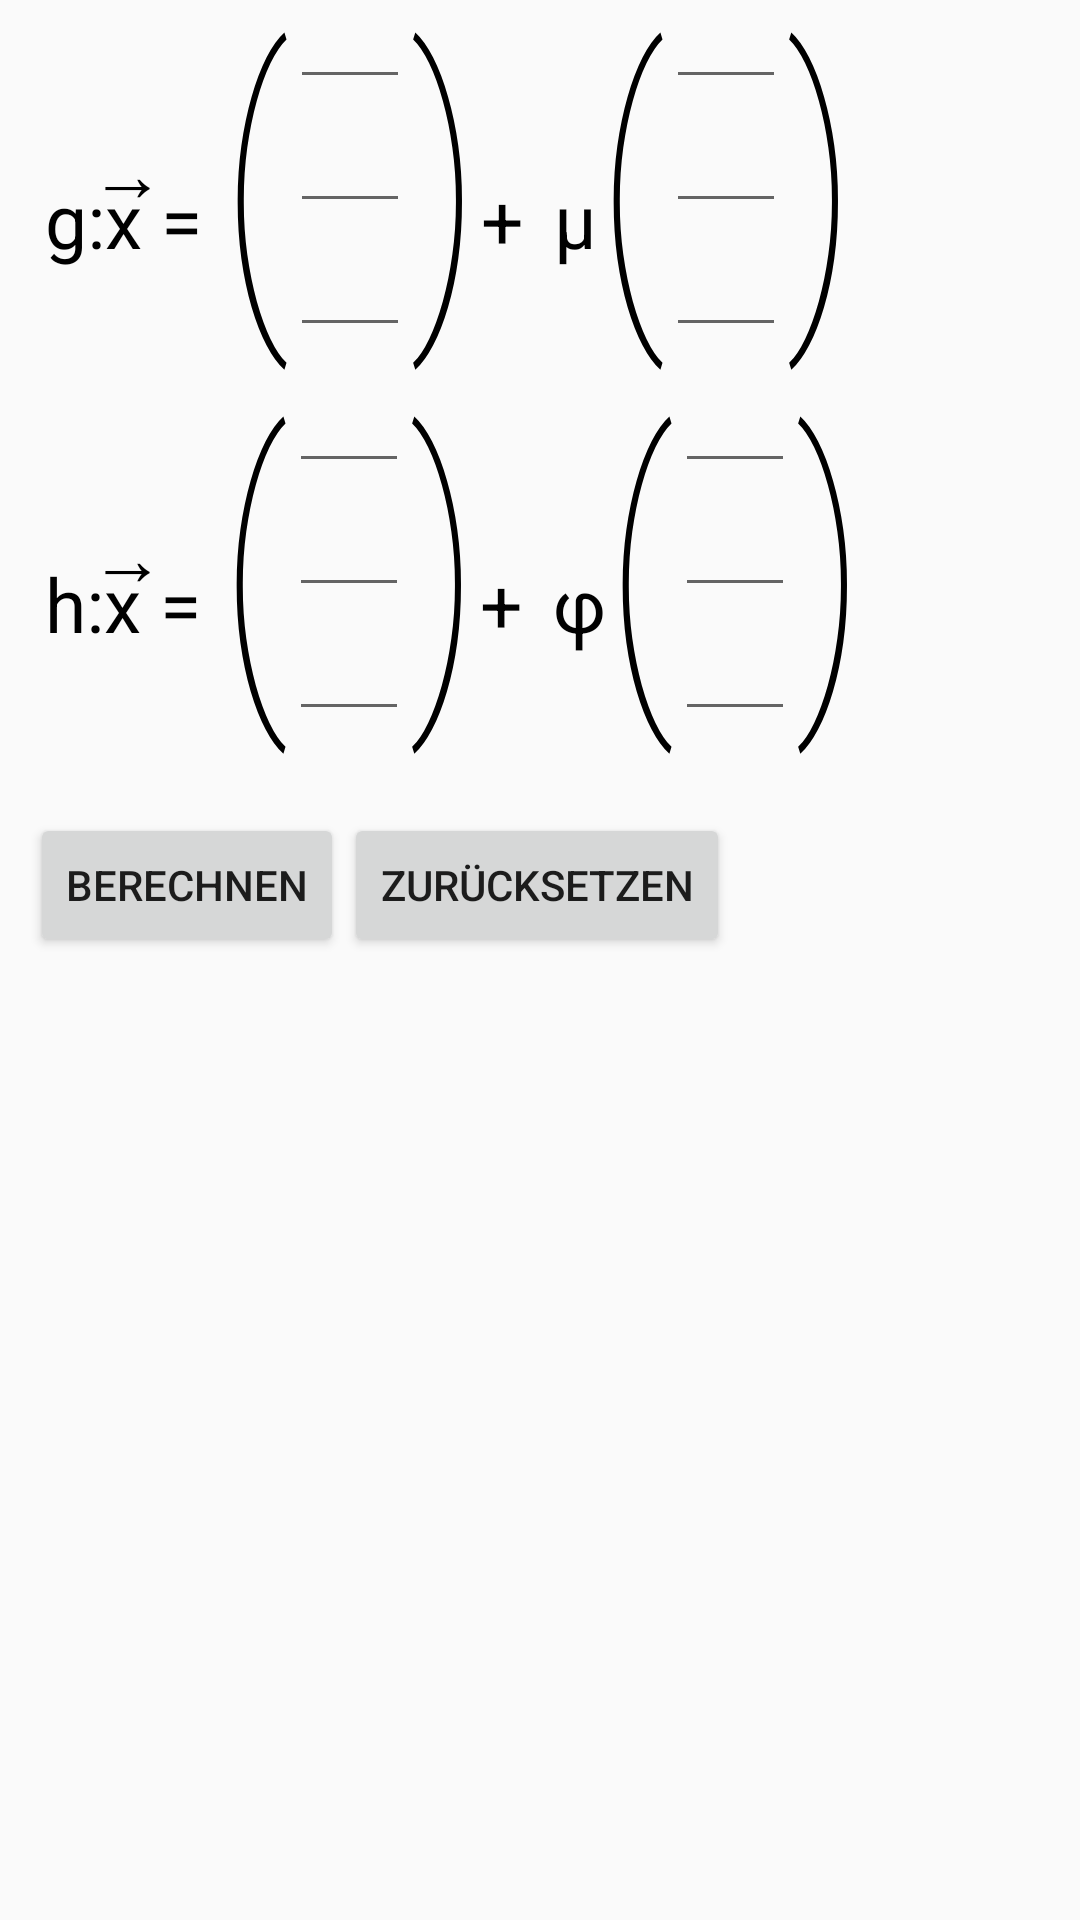

The Android layout XML behind this screen, and the referenced resources:
<!-- AndroidManifest.xml: application theme AppTheme -->
<!-- res/layout/fragement_gerade_gerade.xml -->
<?xml version="1.0" encoding="utf-8"?>
<LinearLayout xmlns:android="http://schemas.android.com/apk/res/android"
    xmlns:tools="http://schemas.android.com/tools"
    android:layout_width="match_parent"
    android:layout_height="match_parent"
    android:orientation="vertical">

    <TextView
        android:layout_width="wrap_content"
        android:layout_height="wrap_content"
        android:text="→"
        android:textColor="#000000"
        android:textSize="25sp"
        android:layout_marginLeft="30dp"
        android:layout_marginTop="40dp"/>

    <LinearLayout
        android:layout_width="wrap_content"
        android:layout_height="wrap_content"
        android:orientation="horizontal"
        android:layout_marginTop="-108dp">

        <TextView
            android:layout_width="wrap_content"
            android:layout_height="wrap_content"
            android:text="g:x = "
            android:textColor="#000000"
            android:textSize="25sp"
            android:layout_marginLeft="15dp"/>

        <TextView
            android:layout_width="wrap_content"
            android:layout_height="wrap_content"
            android:text="("
            android:textScaleX="0.7"
            android:fontFamily="sans-serif-thin"
            android:textSize="110sp"
            android:textColor="#000000"
            android:layout_marginTop="15dp"/>

        <LinearLayout
            android:layout_width="wrap_content"
            android:layout_height="wrap_content"
            android:orientation="vertical">

            <EditText
                android:id="@+id/v1_1"
                android:layout_width="40sp"
                android:layout_height="wrap_content"
                android:layout_marginTop="25dp"
                android:imeOptions="actionNext"/>

            <EditText
                android:id="@+id/v1_2"
                android:layout_width="40sp"
                android:layout_height="wrap_content"
                android:imeOptions="actionNext"/>

            <EditText
                android:id="@+id/v1_3"
                android:layout_width="40sp"
                android:layout_height="wrap_content"
                android:imeOptions="actionNext"/>

        </LinearLayout>

        <TextView
            android:layout_width="wrap_content"
            android:layout_height="wrap_content"
            android:text=")"
            android:textScaleX="0.7"
            android:fontFamily="sans-serif-thin"
            android:textSize="110sp"
            android:textColor="#000000"
            android:layout_marginTop="15dp"/>

        <TextView
            android:layout_width="wrap_content"
            android:layout_height="wrap_content"
            android:text="+"
            android:textColor="#000000"
            android:textSize="25sp"/>

        <TextView
            android:layout_width="wrap_content"
            android:layout_height="wrap_content"
            android:text="μ"
            android:textColor="#000000"
            android:textSize="25sp"
            android:layout_marginLeft="10dp"/>

        <TextView
            android:layout_width="wrap_content"
            android:layout_height="wrap_content"
            android:text="("
            android:textScaleX="0.7"
            android:fontFamily="sans-serif-thin"
            android:textSize="110sp"
            android:textColor="#000000"
            android:layout_marginTop="15dp"/>

        <LinearLayout
            android:layout_width="wrap_content"
            android:layout_height="wrap_content"
            android:orientation="vertical">

            <EditText
                android:id="@+id/v2_1"
                android:layout_width="40sp"
                android:layout_height="wrap_content"
                android:layout_marginTop="25dp"
                android:imeOptions="actionNext"/>

            <EditText
                android:id="@+id/v2_2"
                android:layout_width="40sp"
                android:layout_height="wrap_content"
                android:imeOptions="actionNext"/>

            <EditText
                android:id="@+id/v2_3"
                android:layout_width="40sp"
                android:layout_height="wrap_content"
                android:imeOptions="actionNext"/>

        </LinearLayout>

        <TextView
            android:layout_width="wrap_content"
            android:layout_height="wrap_content"
            android:text=")"
            android:textScaleX="0.7"
            android:fontFamily="sans-serif-thin"
            android:textSize="110sp"
            android:textColor="#000000"
            android:layout_marginTop="15dp"/>

    </LinearLayout>

    <TextView
        android:layout_width="wrap_content"
        android:layout_height="wrap_content"
        android:text="→"
        android:textColor="#000000"
        android:textSize="25sp"
        android:layout_marginLeft="30dp"
        android:layout_marginTop="40dp"/>

    <LinearLayout
        android:layout_width="wrap_content"
        android:layout_height="wrap_content"
        android:orientation="horizontal"
        android:layout_marginTop="-108dp">

        <TextView
            android:layout_width="wrap_content"
            android:layout_height="wrap_content"
            android:text="h:x = "
            android:textColor="#000000"
            android:textSize="25sp"
            android:layout_marginLeft="15dp"/>

        <TextView
            android:layout_width="wrap_content"
            android:layout_height="wrap_content"
            android:text="("
            android:textScaleX="0.7"
            android:fontFamily="sans-serif-thin"
            android:textSize="110sp"
            android:textColor="#000000"
            android:layout_marginTop="15dp"/>

        <LinearLayout
            android:layout_width="wrap_content"
            android:layout_height="wrap_content"
            android:orientation="vertical">

            <EditText
                android:id="@+id/v3_1"
                android:layout_width="40sp"
                android:layout_height="wrap_content"
                android:layout_marginTop="25dp"
                android:imeOptions="actionNext"/>

            <EditText
                android:id="@+id/v3_2"
                android:layout_width="40sp"
                android:layout_height="wrap_content"
                android:imeOptions="actionNext"/>

            <EditText
                android:id="@+id/v3_3"
                android:layout_width="40sp"
                android:layout_height="wrap_content"
                android:imeOptions="actionNext"/>

        </LinearLayout>

        <TextView
            android:layout_width="wrap_content"
            android:layout_height="wrap_content"
            android:text=")"
            android:textScaleX="0.7"
            android:fontFamily="sans-serif-thin"
            android:textSize="110sp"
            android:textColor="#000000"
            android:layout_marginTop="15dp"/>

        <TextView
            android:layout_width="wrap_content"
            android:layout_height="wrap_content"
            android:text="+"
            android:textColor="#000000"
            android:textSize="25sp"/>

        <TextView
            android:layout_width="wrap_content"
            android:layout_height="wrap_content"
            android:text="φ"
            android:textColor="#000000"
            android:textSize="25sp"
            android:layout_marginLeft="10dp"/>

        <TextView
            android:layout_width="wrap_content"
            android:layout_height="wrap_content"
            android:text="("
            android:textScaleX="0.7"
            android:fontFamily="sans-serif-thin"
            android:textSize="110sp"
            android:textColor="#000000"
            android:layout_marginTop="15dp"/>

        <LinearLayout
            android:layout_width="wrap_content"
            android:layout_height="wrap_content"
            android:orientation="vertical">

            <EditText
                android:id="@+id/v4_1"
                android:layout_width="40sp"
                android:layout_height="wrap_content"
                android:layout_marginTop="25dp"
                android:imeOptions="actionNext"/>

            <EditText
                android:id="@+id/v4_2"
                android:layout_width="40sp"
                android:layout_height="wrap_content"
                android:imeOptions="actionNext"/>

            <EditText
                android:id="@+id/v4_3"
                android:layout_width="40sp"
                android:layout_height="wrap_content"
                android:imeOptions="actionNext"/>

        </LinearLayout>

        <TextView
            android:layout_width="wrap_content"
            android:layout_height="wrap_content"
            android:text=")"
            android:textScaleX="0.7"
            android:fontFamily="sans-serif-thin"
            android:textSize="110sp"
            android:textColor="#000000"
            android:layout_marginTop="15dp"/>

    </LinearLayout>

    <LinearLayout
        android:layout_width="wrap_content"
        android:layout_height="wrap_content"
        android:orientation="horizontal"
        android:layout_marginTop="15dp">

        <Button
            android:id="@+id/btn_berechnen"
            android:layout_width="wrap_content"
            android:layout_height="wrap_content"
            android:text="Berechnen"
            android:layout_marginLeft="10dp"/>

        <Button
            android:id="@+id/btn_reset"
            android:layout_width="wrap_content"
            android:layout_height="wrap_content"
            android:text="Zurücksetzen" />

    </LinearLayout>

    <TextView
        android:layout_width="wrap_content"
        android:layout_height="wrap_content"
        android:id="@+id/result"
        android:textColor="#000000"
        android:textSize="15sp"/>

</LinearLayout>
<!-- resources referenced by this layout -->
<resources>
  <style name="AppTheme" parent="Theme.AppCompat.Light.DarkActionBar">
          
          <item name="colorPrimary">@color/colorPrimary</item>
          <item name="colorPrimaryDark">@color/colorPrimaryDark</item>
          <item name="colorAccent">@color/colorAccent</item>
          <item name="android:textColorHint">#74FF0000</item>
      </style>
  <color name="colorPrimary">#2196F3</color>
  <color name="colorPrimaryDark">#3F51B5</color>
  <color name="colorAccent">#2196F3</color>
</resources>
